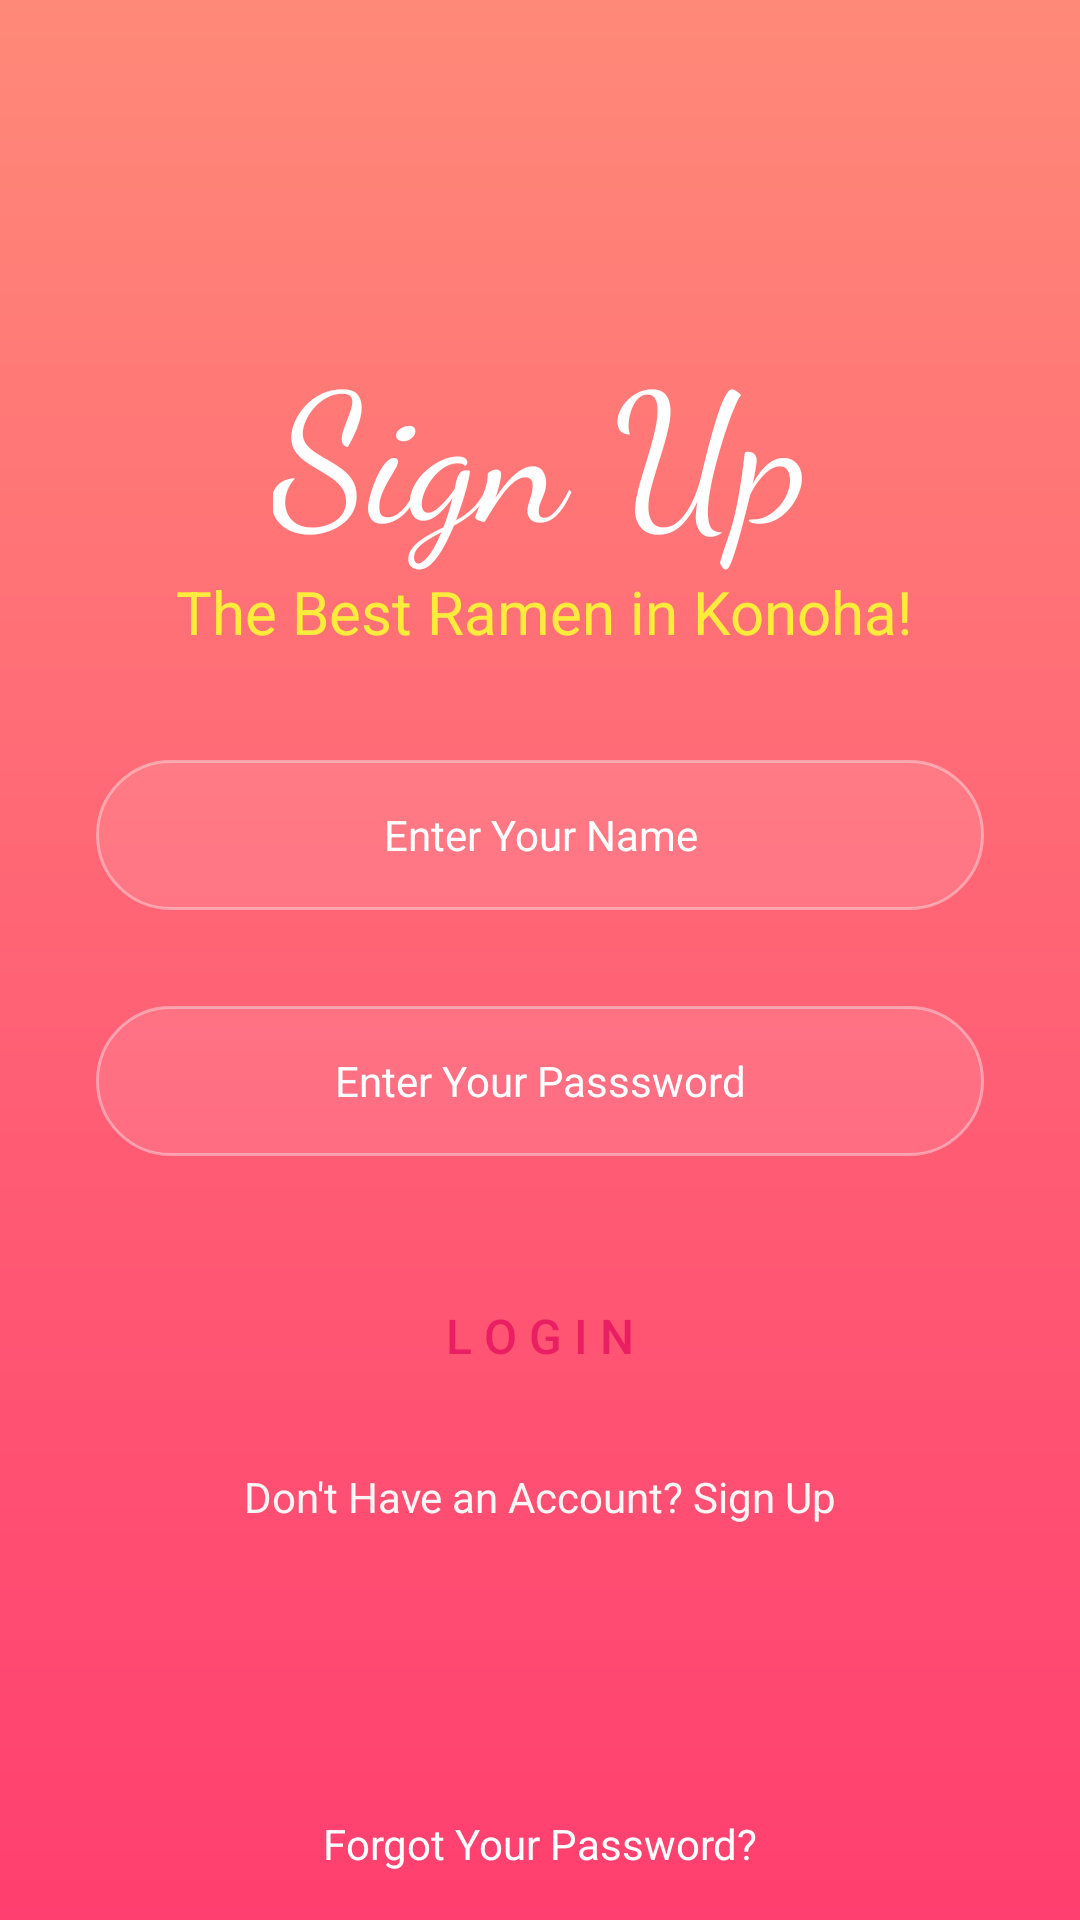

Produce the Android XML layout that renders to this screen, including the resource entries it uses.
<!-- AndroidManifest.xml: application theme Theme.Ramen -->
<!-- res/layout/sign_up.xml -->
<?xml version="1.0" encoding="utf-8"?>
<androidx.constraintlayout.widget.ConstraintLayout xmlns:android="http://schemas.android.com/apk/res/android"
    xmlns:app="http://schemas.android.com/apk/res-auto"
    xmlns:tools="http://schemas.android.com/tools"
    android:id="@+id/main"
    android:layout_width="match_parent"
    android:layout_height="match_parent"
    android:background="@drawable/background"
    android:backgroundTintMode="add"
    tools:context=".MainActivity" >

    <EditText
        android:id="@+id/editTextPersonName2"
        android:layout_width="0dp"
        android:layout_height="50dp"
        android:layout_marginStart="32dp"
        android:layout_marginTop="15dp"
        android:layout_marginEnd="32dp"
        android:background="@drawable/edittext1"
        android:ems="10"
        android:hint="Enter Your Name"
        android:inputType="text"
        android:textAlignment="center"
        android:textColor="#ffffff"
        android:textColorHint="#ffffff"
        android:textSize="14sp"
        app:layout_constraintEnd_toEndOf="parent"
        app:layout_constraintHorizontal_bias="1.0"
        app:layout_constraintStart_toStartOf="parent"
        app:layout_constraintTop_toBottomOf="@+id/textView2" />

    <EditText
        android:id="@+id/edittextPassword"
        android:layout_width="0dp"
        android:layout_height="50dp"
        android:layout_marginStart="32dp"
        android:layout_marginTop="32dp"
        android:layout_marginEnd="32dp"
        android:background="@drawable/edittext1"
        android:ems="10"
        android:hint="Enter Your Passsword"
        android:inputType="text"
        android:textAlignment="center"
        android:textColor="#ffffff"
        android:textColorHint="#ffffff"
        android:textSize="14sp"
        app:layout_constraintEnd_toEndOf="parent"
        app:layout_constraintHorizontal_bias="1.0"
        app:layout_constraintStart_toStartOf="parent"
        app:layout_constraintTop_toBottomOf="@+id/editTextPersonName2" />

    <ImageView
        android:id="@+id/imageView"
        android:layout_width="wrap_content"
        android:layout_height="wrap_content"
        android:layout_marginTop="32dp"
        android:layout_marginBottom="522dp"
        app:layout_constraintBottom_toBottomOf="parent"
        app:layout_constraintEnd_toEndOf="parent"
        app:layout_constraintStart_toStartOf="parent"
        app:layout_constraintTop_toTopOf="parent"
        app:srcCompat="@mipmap/logo" />

    <TextView
        android:id="@+id/textView"
        android:layout_width="wrap_content"
        android:layout_height="wrap_content"
        android:layout_marginTop="32dp"
        android:fontFamily="cursive"
        android:text="Sign Up"
        android:textColor="#FFFEFE"
        android:textSize="60sp"
        app:layout_constraintEnd_toEndOf="parent"
        app:layout_constraintStart_toStartOf="parent"
        app:layout_constraintTop_toBottomOf="@+id/imageView" />

    <TextView
        android:id="@+id/textView2"
        android:layout_width="342dp"
        android:layout_height="48dp"
        android:text="The Best Ramen in Konoha!"
        android:textAlignment="center"
        android:textColor="#FFeb3b"
        android:textSize="20sp"
        app:layout_constraintEnd_toEndOf="parent"
        app:layout_constraintHorizontal_bias="0.565"
        app:layout_constraintStart_toStartOf="parent"
        app:layout_constraintTop_toBottomOf="@+id/textView" />

    <Button
        android:id="@+id/button"
        android:layout_width="0dp"
        android:layout_height="56dp"
        android:layout_marginStart="32dp"
        android:layout_marginTop="32dp"
        android:layout_marginEnd="32dp"
        android:background="@drawable/buttonbg"
        android:backgroundTintMode="add"
        android:text="L O G I N"
        android:textColor="#E91E63"
        android:textColorLink="#F5ECEC"
        android:textSize="16sp"
        app:backgroundTint="#ffffff"
        app:layout_constraintEnd_toEndOf="parent"
        app:layout_constraintStart_toStartOf="parent"
        app:layout_constraintTop_toBottomOf="@+id/edittextPassword" />

    <TextView
        android:id="@+id/textView3"
        android:layout_width="wrap_content"
        android:layout_height="wrap_content"
        android:layout_marginStart="32dp"
        android:layout_marginTop="16dp"
        android:layout_marginEnd="32dp"
        android:text="Don't Have an Account? Sign Up"
        android:textColor="#FBF5F5"
        app:layout_constraintEnd_toEndOf="parent"
        app:layout_constraintStart_toStartOf="parent"
        app:layout_constraintTop_toBottomOf="@+id/button" />

    <TextView
        android:id="@+id/textView4"
        android:layout_width="wrap_content"
        android:layout_height="wrap_content"
        android:layout_marginBottom="16dp"
        android:text="Forgot Your Password?"
        android:textColor="#ffffff"
        app:layout_constraintBottom_toBottomOf="parent"
        app:layout_constraintEnd_toEndOf="parent"
        app:layout_constraintStart_toStartOf="parent" />

</androidx.constraintlayout.widget.ConstraintLayout>
<!-- resources referenced by this layout -->
<resources>
  <!-- drawable background (drawable) -->
  <?xml version="1.0" encoding="utf-8"?>
  <shape xmlns:android="http://schemas.android.com/apk/res/android" android:shape="rectangle">
  <gradient android:type="linear" android:angle="270" android:startColor="#ff8978" android:centerColor="#ff6375" android:endColor="#ff3f6f" />
  </shape>
  <!-- drawable edittext1 (drawable) -->
  <?xml version="1.0" encoding="utf-8"?>
  <selector xmlns:android="http://schemas.android.com/apk/res/android">
  <item>
      <shape android:shape="rectangle">
          <solid android:color="#1bffffff"/>
          <corners android:radius="50dp"/>
          <stroke android:width="1dp" android:color="#66f6f8fa"/>
      </shape>
  </item>
  </selector>
  <style name="Theme.Ramen" parent="Base.Theme.Ramen" />
  <style name="Base.Theme.Ramen" parent="Theme.Material3.Light.NoActionBar">
          
          
      </style>
</resources>
